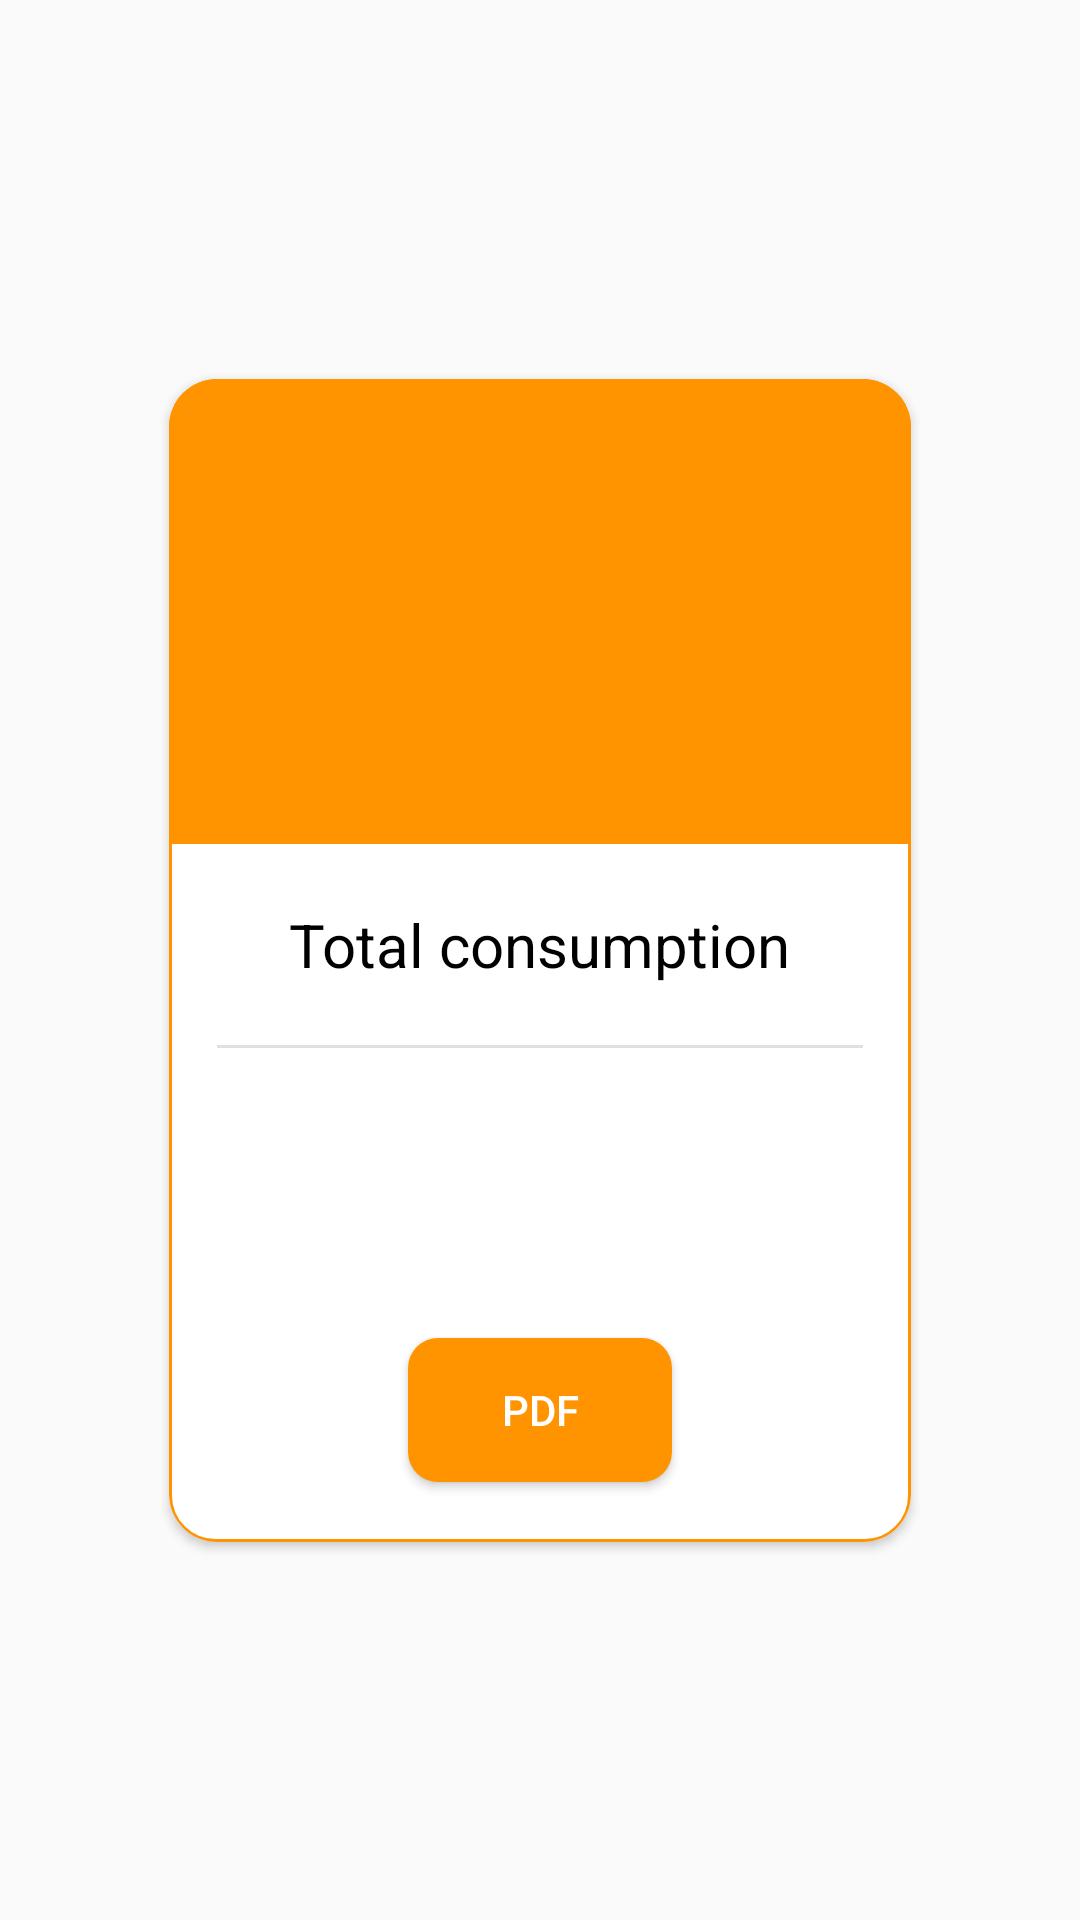

This screen was rendered from an Android layout file. Write that file and the resources it references.
<!-- AndroidManifest.xml: application theme AppTheme -->
<!-- res/layout/bill_card_electricity.xml -->
<?xml version="1.0" encoding="utf-8"?>
<androidx.constraintlayout.widget.ConstraintLayout xmlns:android="http://schemas.android.com/apk/res/android"
    xmlns:app="http://schemas.android.com/apk/res-auto"
    xmlns:tools="http://schemas.android.com/tools"
    android:layout_width="wrap_content"
    android:layout_height="wrap_content">

    <androidx.cardview.widget.CardView
        android:id="@+id/bill_card"
        android:layout_width="wrap_content"
        android:layout_height="wrap_content"
        android:layout_margin="16dp"
        android:gravity="center"
        app:cardCornerRadius="16dp"
        app:layout_constraintBottom_toBottomOf="parent"
        app:layout_constraintEnd_toEndOf="parent"
        app:layout_constraintHorizontal_bias="0.5"
        app:layout_constraintStart_toStartOf="parent"
        app:layout_constraintTop_toTopOf="parent">

        <androidx.constraintlayout.widget.ConstraintLayout
            android:layout_width="match_parent"
            android:layout_height="match_parent"
            android:background="@drawable/bill_electricity_border">

            <View
                android:id="@+id/view"
                android:layout_width="0dp"
                android:layout_height="0dp"
                android:background="@color/utility_electricity"
                app:layout_constraintBottom_toTopOf="@+id/guideline3"
                app:layout_constraintEnd_toEndOf="parent"
                app:layout_constraintStart_toStartOf="parent"
                app:layout_constraintTop_toTopOf="parent" />

            <androidx.constraintlayout.widget.Guideline
                android:id="@+id/guideline3"
                android:layout_width="wrap_content"
                android:layout_height="wrap_content"
                android:orientation="horizontal"
                app:layout_constraintGuide_percent="0.4" />

            <TextView
                android:id="@+id/total_cost"
                android:layout_width="wrap_content"
                android:layout_height="wrap_content"
                android:textColor="#FFFFFF"
                android:textSize="50sp"
                app:layout_constraintBottom_toBottomOf="@+id/view"
                app:layout_constraintEnd_toEndOf="parent"
                app:layout_constraintStart_toStartOf="parent"
                app:layout_constraintTop_toTopOf="parent"
                app:layout_constraintVertical_bias="0.4"
                tools:text="75€" />

            <TextView
                android:id="@+id/period"
                android:layout_width="wrap_content"
                android:layout_height="wrap_content"
                android:textColor="#FFFFFF"
                android:textSize="25sp"
                app:layout_constraintBottom_toBottomOf="@+id/view"
                app:layout_constraintEnd_toEndOf="parent"
                app:layout_constraintStart_toStartOf="parent"
                app:layout_constraintTop_toBottomOf="@+id/total_cost"
                app:layout_constraintVertical_bias="0.8"
                tools:text="Jan - Mar" />

            <TextView
                android:id="@+id/textView9"
                android:layout_width="wrap_content"
                android:layout_height="wrap_content"
                android:layout_marginStart="40dp"
                android:layout_marginLeft="40dp"
                android:layout_marginTop="20dp"
                android:layout_marginEnd="40dp"
                android:layout_marginRight="40dp"
                android:text="@string/bill_card_total_consumption"
                android:textColor="#000000"
                android:textSize="20sp"
                app:layout_constraintEnd_toEndOf="parent"
                app:layout_constraintStart_toStartOf="parent"
                app:layout_constraintTop_toBottomOf="@+id/view" />

            <View
                android:id="@+id/divider"
                android:layout_width="0dp"
                android:layout_height="1dp"
                android:layout_marginStart="16dp"
                android:layout_marginLeft="16dp"
                android:layout_marginTop="20dp"
                android:layout_marginEnd="16dp"
                android:layout_marginRight="16dp"
                android:background="?android:attr/listDivider"
                app:layout_constraintEnd_toEndOf="parent"
                app:layout_constraintStart_toStartOf="parent"
                app:layout_constraintTop_toBottomOf="@+id/textView9" />

            <TextView
                android:id="@+id/total_usage"
                android:layout_width="wrap_content"
                android:layout_height="wrap_content"
                android:layout_marginStart="8dp"
                android:layout_marginLeft="8dp"
                android:layout_marginTop="20dp"
                android:layout_marginEnd="8dp"
                android:layout_marginRight="8dp"
                android:textColor="#000000"
                android:textSize="20sp"
                app:layout_constraintEnd_toEndOf="parent"
                app:layout_constraintStart_toStartOf="parent"
                app:layout_constraintTop_toBottomOf="@+id/divider"
                tools:text="550 Litres" />

            <TextView
                android:id="@+id/total_usage_exchanged"
                android:layout_width="wrap_content"
                android:layout_height="wrap_content"
                android:layout_marginStart="8dp"
                android:layout_marginLeft="8dp"
                android:layout_marginTop="8dp"
                android:layout_marginEnd="8dp"
                android:layout_marginRight="8dp"
                android:textColor="#000000"
                android:textSize="16sp"
                app:layout_constraintEnd_toEndOf="parent"
                app:layout_constraintStart_toStartOf="parent"
                app:layout_constraintTop_toBottomOf="@+id/total_usage"
                tools:text="2325 cups" />

            <Button
                android:id="@+id/btn_download"
                android:layout_width="wrap_content"
                android:layout_height="wrap_content"
                android:layout_marginTop="20dp"
                android:layout_marginBottom="20dp"
                android:background="@drawable/btn_download_electricity"
                android:drawableRight="@drawable/download_24dp"
                android:padding="10dp"
                android:paddingLeft="20dp"
                android:paddingRight="20dp"
                android:text="@string/bill_card_pdf"
                android:textColor="#FFFFFF"
                app:layout_constraintBottom_toBottomOf="parent"
                app:layout_constraintEnd_toEndOf="@+id/total_usage_exchanged"
                app:layout_constraintStart_toStartOf="@+id/total_usage_exchanged"
                app:layout_constraintTop_toBottomOf="@+id/total_usage_exchanged"
                android:drawableEnd="@drawable/download_24dp" />
        </androidx.constraintlayout.widget.ConstraintLayout>

    </androidx.cardview.widget.CardView>

</androidx.constraintlayout.widget.ConstraintLayout>
<!-- resources referenced by this layout -->
<resources>
  <color name="utility_electricity">#FF9300</color>
  <!-- drawable bill_electricity_border (drawable-v24) -->
  <?xml version="1.0" encoding="utf-8"?>
  <shape
      xmlns:android="http://schemas.android.com/apk/res/android"
      android:shape="rectangle">
  
      <stroke
          android:width="1dp"
          android:color="@color/utility_electricity">
      </stroke>
      <corners
          android:radius="15dp">
      </corners>
  
  </shape>
  <!-- drawable btn_download_electricity (drawable-v24) -->
  <?xml version="1.0" encoding="utf-8"?>
  <shape
      xmlns:android="http://schemas.android.com/apk/res/android"
      android:shape="rectangle">
  
      <solid android:color="@color/utility_electricity"/>
  
      <corners
          android:radius="10dp">
      </corners>
  
  </shape>
  <string name="bill_card_pdf">PDF</string>
  <string name="bill_card_total_consumption">Total consumption</string>
  <style name="AppTheme" parent="Theme.AppCompat.Light.DarkActionBar">
          
          <item name="colorPrimary">@color/colorPrimary</item>
          <item name="colorPrimaryDark">@color/colorPrimaryDark</item>
          <item name="colorAccent">@color/colorAccent</item>
      </style>
  <color name="colorPrimary">#008577</color>
  <color name="colorPrimaryDark">#00574B</color>
  <color name="colorAccent">#D81B60</color>
</resources>
